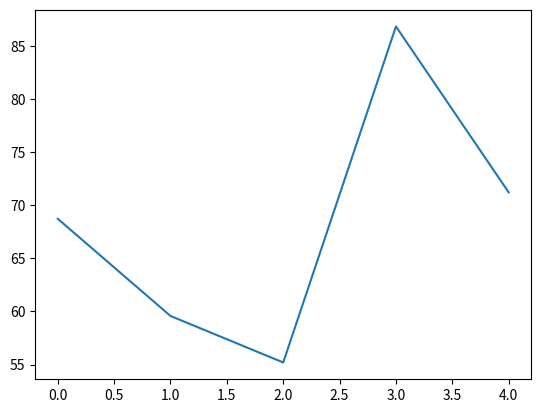

Reproduce this figure in Python.
# NumPy ->> Scientific Library (module) of Python. Doesn't comes in Standard Library. So need to be imported separately.

# NumPy has functions and tools for Linear  Algebra, Arrays and Matrices, etc.

#NumPy is a library for the Python programming language, adding support for large, multi-dimensional arrays & matrices,
# along with a large collection of high-level mathematical functions to operate on these arrays.



# Vector = 1 D Array

# Adding two vectors or two 1-D arrays.

a = [0,1,4]
b = [0,1,8]

# add these two vectors and return the resultant using simple Python.

def sumNumb(x,y):
    return x+y

def addVectors(a : list, b : list) -> list :
    return [x for x in map(sumNumb,a,b)]

print(addVectors(a,b))




##################################################################


# Arrays in NumPy ->> More efficient that lists in Python. High Performance for Large data. More cleaner code.
# NumPy has a Multi dimensional array object called ndarray. NumPy’s array class is called ndarray. 
# It has 2 parts - 
                 # Actual data
                 # Meta data, explaining the actual data


# In NumPy, the dimension of an arrays is called its Rank. Dimension = axis = rank
# Rank of Array of 1-D is called rank 1, rank of 2-D array is called Rank 2 and so on.
# The length of the array will define the length of the axis.
                 
# For 1-D array there is only 1 axis. For 2-D there are two and so on.
                 
print()                
import numpy as np

# NOTE - In NumPy arrays, it is actual array and no comma between different numbers.

# 1. creating an array from 'arange' function.

array1 = np.arange(5)    #arange (read as array-range) is a function of numpy module which takes in one parameter
                         # similar to range() and creates a 1-D array of 0 to that range. Range end excluded.

print(array1)                 
                 
                 

array2 = np.arange(5,10)
print(array2)


array2 = np.arange(0,10)
print(array2)

array3 = np.arange(0,10,2)  # Using step of 2
print(array3)


array3 = np.arange(0,10,0.5)  # Using decimal step
print(array3)

array4 = np.arange(10,0,-2) #Using negative step
print(array4)

array5 = np.arange(0,10, dtype = float)  #dtype is a keyword argument used by arange() and using it we can
                                         # specify that which data-type should our data be in array.
print(array5)

print()



##################################################################




# Creating an array explicitely using 'array' function

array1 = np.array([1,2,3], dtype = float) # works on lists, dtype keyword argument works both in arange() and array()
print(array1)

array1 = np.array((1,2,3)) # works on tuples
print(array1)

array1 = np.array('123')  # Doesn't works on strings
print(array1)

array1 = np.array({1:'a',2:'b'})  # Doesn't works on dictionaries
print(array1)


print()


##################################################################


print()
print()
print()
# Creating multi-dimensional arrays explicitely

array1 = np.array([(1,2,3),
                   (4,5,6)])  # By giving list of tuples. 

print(array1)
print(array1.ndim)

# Since NumPy is a numerical module, it only works with numbers.
print()


array2 = np.array(((1,2,3),
                   (4,5,6), 
                   (7,8,9))) # Nested tuples, 2D array
print(array2)
print(array2.ndim)




##################################################################



# To check number of dimensions (or rank) of an array using arrayObj.ndim field. It is used with array object.

print()

array1 = np.arange(10)
print(array1.ndim)


array1 = np.array(((1,2,3),
                   (4,5,6)))
print(array1.ndim)

print()



##################################################################


# To know the items in an array using arrayObj.size. Just returns the total elements in the entire array irrespective 
# of its dimension.

array1 = np.arange(10)

print(array1.size)

array1 = np.array(((1,2,3),
                   (4,5,6)))

print(array1.size)



##################################################################

# To know the datatype of elements.

array1 = np.arange(10)

print(array1.dtype)


# itemsize tells you size of each elements in bytes

array1 = np.arange(10)
print(array1.itemsize)  # So its 4 byte here



##################################################################

# Memory usage by array = itemsize (in bytes of each element) * total size (total elements) of array

# Total memory usage = Memory used by 1 elements * total elements

array1 = np.arange(10)

a = array1.itemsize
b = array1.size

print(a*b)  #40 bytes. (as 1 element is of 4 bytes and we have 10 elements)



##################################################################

# Shape (rows,columns) of the array

array1 = np.array([(1,2,3),
                   (4,5,6)])
print(array1)
print(array1.shape) 
# 2 rows and 3 columns

# But this shape will work as a size when only 1-D array is given

array1 = np.arange(10)
print(array1)
print(array1.size)



##################################################################


# Total elements in an array (matrix) = m*n = no of rows and no of columns
# arrayObj.reshape(m,n)

array1 = np.arange(15)

print(array1.reshape(3,5))  # It doesn't modifies it. Like list functions use to modify it. It returns. 
                            # We need to explicitely store the returned value again.
print(array1)

array1 = array1.reshape(3,5)
print(array1)


array1 = array1.reshape(5,3)
print(array1)

print(array1.shape)   # What is the shape of the array?
print(array1.dtype)   # What is the datatype of array?
print(array1.size)    # What is the Total size of array?
print(array1.itemsize)  # What is the item size of each element?


# array1 = array1.reshape(1,5) Gives an error as I have changed the Total size of array/matrix.

######################################################################


# Creating a Multi-data-type array -> Is it possible? No. Auto Type conversion happens.

array1 = np.array([1, 2.0, 3, 4.0])

print(array1)                            # We here see that all elements are converted to floats (Higher data type)

print(array1.itemsize)  # 8, since float.

print(array1.dtype)   # float64  (64 = 8 bytes  = 8*8 bits)

######################################################################


# Type of arrays we are creating

a = np.arange(0,10,2,dtype = int)

print(a)

print(type(a))   # <class 'numpy.ndarray'>

# 1D array = Vector
# n dimensional array = Matrix

######################################################################


# Common Errors made while creating an array.


# While array creation, necessary parameters needed is just 1. optional is dtype.
# That has to be either list, tuple, multiple lists inside a tuple, multiple tuples inside a tuple.


# You can't enter just numerals independently.
# a = np.array(1,2,3)
# a = np.array(1.0,2.0,3.0)

# These will show the error, as we have not entered lists, tuples, tuples of lists, tuples of tuples.
# List of tuples and list of lists is also allowed


######################################################################


# Creating Arrays with intial Place Holders. ->> zeros and ones matrices

# Often, the elements of an array are originally unknown, but its size is known.
# Hence, NumPy offers several functions to create arrays with initial placeholder content.


# Default dtype in these operations is float64

a = np.zeros((3,5))    # zeros() will also take 1 necessary parameter and that is size. It is creating a zero matrix.
print(a)

print()

b = np.ones((3,5))
print(b)

print()

c = np.ones((3,5),dtype = int)  # Explicitely mentioning int
print(c)


print()

d = np.ones((3,3,5),dtype = int)   # A 3D array (See the dimensions, 3,3,5)
                                   
print(d)



######################################################################


# linspace function of arrayObj -> dtype of resultant array is always float64.


# It is similar to arange() but one difference is , instead of taking step it takes valid size of matrix/array.

a = np.linspace(0,10,5)  # from 0 to 10 , number of elements I want in my 1D array is 5

print(a)

# It automatically creates most suitable elements.

a = np.linspace(0,10,20)
print(a)

# It can create any number of elements between a range.

print()
######################################################################


# Applying any function on arrayObj

# Now one intersting point of arrayObj is ->> applying any function to the array will apply that to its entire elements.

# And a new array is returned.


a = np.linspace(0,10,20)

print(a)

print()
a = np.sin(a)   #NOTE - this sin is different from sin of maths module.
                 # All functions of numpy module are array specific.
                 # All functions of math module are Python core specific.
                 # math module functions will not work on arrays.
                 # math.sin(a) will give an error.

print(a)
print()
######################################################################


# Converting available array/Matrix in zero array/Matrix and ones array/Matrix.

a = np.arange(10).reshape(2,5)

print(a)
print()


a = np.zeros_like(a,dtype = float)#zeros_like function of np module takes in an array and convert it into a zero Array.
                                  # dtype is optional to give

print(a)
print()

b = np.arange(12).reshape(4,3)
print(b)

print()

b = np.ones_like(b)
print(b)
print()

######################################################################

# arrayObj.reshape()



a = np.arange(24).reshape(2,3,4) # A 3D array # 2 rows, 3 larger_view_columns, 4 meta columns or axis 2.

print(a)



######################################################################

# If an array is too large to be printed, NumPy automatically skips the central
# part of the array and only prints the corners

print(np.arange(10000))


######################################################################

print()
# Simple Array operations. (Need to be Mathematically valid, For eg - Array of diff size can't be added/sub)

a = np.arange(10)
b = np.arange(10)

print(a)
print()
print(b)
print()


c = a+b  #Array addition
print(c)
print()

d = a-b  #Array subtraction
print(d)
print()


# Scalar Multiplication

a = np.arange(10)

a*=2

print(a)

# Checking for each element whethe it is larger /smaller than some value

a = np.arange(10)

a = a > 5

print(a)  # Only those elements which are greater than 5 we filtered as true.

####################################################################


# Array element Multiplication vs Matrix Multiplication


# Array element Multiplication

a = np.array(([1,2,3],
              [4,5,6]))

b = np.array(([1,2,3],
              [4,5,6]))
c = a*b
print(c)

print()


# Matrix Multiplication, dot product. (Should be Mathematically valid)

a = np.array(([1,2,3],
              [4,5,6]))

b =b.reshape(3,2)                # Making it valid = a = (2*3) , b = (3*2), Final Matrix of 2*2 

f = a.dot(b)
print(f)

####################################################################


# 2 variants of dot product.

# arrayObj function. a.dot(b)

# numpy module function np.dot(a,b)

####################################################################

# Common Errors that happen 

a = np.arange(10)
b = np.arange(10,dtype = float)

c = a+b
print(c)


b+=a
print(b)

# In both the cases, we tried adding two arrays of diffrent types.
# Resultant array is of higher precision.


# But if we tried this ->> This will show an error only when we use augmented addition or any other mathematical op. 
                          # Never do augmented mathematical op by keeping lower precision array on the left.
a = np.arange(10)
b = np.arange(10,dtype =float)

# a+=b Gives type error

a = a+b  #works fine
print(a)

####################################################################


# Sum, min and max from an array

a = np.array([1,2,3])

print(a.sum())   # Returns the sum of all the elements of the array

print(a.max())  # returns the max magnitude of the array

print(a.min())   # returns the min magnitude of the array


#############################################################


# Creating an array filled with random elements but of known size.

a = np.random.random((3,5))    #dtype is not allowed here. By default it is float

print(a)


# NOTE - Whenever you are creating an array from scratch and you have to directly give the size as a paramter.
# Then input the size in a tuple. (x,y)

# Giving the size just as numerals x,y will cause an error.


# These cases are common error points when using zeros(), ones(), np.random.random()

#############################################################



# To make any array 1-D (or to say to flatten any array) -> arrayObj.ravel()

a = np.arange(18).reshape(3,3,2)

print(a.ndim)
print(a)

a = a.ravel()

print(a.ndim)
print(a)

############################################################

# In NumPy axis = 0 is the column  and axis 1 = row

# What does it means??
# axis are genrally rows.
# axis = 0 means no rows, that is only columns

# axis = 1 , means, there are rows.  Kind of O|1, true false .

###############################################################



# Sum of rows and column separately

a = np.arange(10).reshape(2,5)

print(a)

print(a.sum(axis = 0))  # no rows. Therefore sum of columns. Returns a 1-D array of sum
print(a.sum(axis = 1))  # rows.  Therefore sum of rows in the form of 1-D array.


####################################################

# max and min from each axis.
print()

a = np.arange(10).reshape(2,5)
print(a)

print()
print(a.max(axis = 0))  # 1-D array of max from each column
print(a.max(axis = 1))  # # 1-D array of max from each row


print(a.min(axis = 0))
print(a.min(axis = 1))

##########################################################

# Creating an identity matrix -> using a function called np.eye()
# In an identity matrix all the left to right diagonal elements are 1 and rest are 0.
# It is always a square matrix (a matrix in which rows = columns)

a = np.eye((3))   # it takes number of rows = number of columns as its parameter.
print(a)

print(a.ndim)


##########################################################

# Creating an array filled with random integers.

a = np.random.randint(1,50,10)   # Syntax different that np.random.random((n,m)) -> it generated float elements.
                                 # Its syntax is that of linspace but no endpoint and retstep parameters.
print(a)
# Always creates a 1D array as linspace.
# But here all 3 parameters are necessary unlike linspace where 3rs parameter is optional with a default value of 50.

# You can reshape it, just like linspace array.
a = a.reshape(2,5)
print(a)

##########################################################

# Whatever Mathematical operation you apply on Numpy ndarray object,
# the operation doesn't changes the array but the elements of the array.

# Changing an array of celsius temp into farh temp.

C = np.array([20.4, 15.32, 12.89, 30.45, 21.78])

C = (C*9/5) + 32

print(C)


# But in case of list, we had to for loop in, go to every element and then apply this math opr
# creating a new list then.

# It complex, low performance and less readable.
# But in NumPy, its high performance, less complex and more readable.



##########################################################

# Plotting our temperature values we calculated above

import matplotlib.pyplot as plt  # matplotlib is a Plotting/Graphical package of Python.
                                 # pyplot is a special plotting module from matplotlib package.
                                  # matplotlib is built upon Python, NumPy and SciPy.

plt.plot(C) 
plt.show()

# Indices of elements of the array become as x axis. (Here 5 elements -> 0 to 4)
# Values of these elements become y axis.


##########################################################

# Weird things with arange.()

a = np.arange(0.5,10.4,0.8,dtype = int)
print(a)

# This returns 0 to 13. But How? My array should stop at 10

# Because -> NumPy first sees the start, stop and step and calculates the number of elements that need to be there
# in the array. In this case 13.

# After that the dtype is seen by the NumPy, that is int.
# So the array is forcefully filled with 13 elements by a step of 1 since 0.8 is rounded to 1 as int.

##########################################################

# Default of linspace, if number of elements are not given -> is 50 elements

# Inclusion and exclusion of end element -> endpoint = True (included), endpoint = False (excluded)

a = np.linspace(1,20)  # Includes last element unless it is explicitely excluded
print(a)
# That is by default, ednpoint = True

a = np.linspace(1,10,10)  # can include the last element too, depending upon the step
print(a)


a = np.linspace(1,10,10, endpoint = False)  # explicitely excluding the end element.
print(a)


a = np.arange(1,10) #last element is not included in range ever.
print(a)

##########################################################

# RETURNING step from the linspace().
# We can ask the function to also return the equal spacing it has done to produce the req number of elements.

a = np.linspace(1,10,30,endpoint = True, retstep = True)
print(a)

# A tuple is returned -> array,step

print(a[0])
print(a[1])

##########################################################

# Creating a Scalar array.

a = np.array(42)
print(a)
print(a.ndim)  #Scalars are zero dimensional. 

###############################################

# Creating a 3D array explicitely

a = np.array([ [[1,2,3], [4,5,6]],
               [[7,8,9], [10,11,12]] ])
print(a)
print(a.ndim)

###############################################


# Another way of reshaping of array using shape 'field'
# shape originally returns the shape of the array

a = np.arange(10).reshape(2,5)

print(a.shape)

# Reshaping using shape 'field'
a.shape = (5,2)
print(a.shape)

###############################################


# Some more detailing into 3 D Arrays

B = np.array([ [[111, 112, 113], [121, 122, 123]],
               [[211, 212, 213], [221, 222, 223]],
               [[311, 312, 313], [321, 322, 323]],
               [[411, 412, 413], [421, 422, 423]] ])
print(B.shape) # (4,2,3)

a = B.size

# (rows = 4, Larger_view_columns = 2, Columns_within_columns (Just 1) = 3 (axis2) )
print(a == B.shape[0]*B.shape[1]*B.shape[2])
print()


##################################################################

# Indexing operation on NumPy arrays


# On 1D array
a = np.arange(10)

print(a)

print(a[0],a[1],a[-1],a[-2],a[9])  # Just like other data str in Python( lists and tuples)
print()



# On 2D arrays  (rows and colums start from 0 index)

a = np.arange(4).reshape(2,2)

print(a)

print(a[0][0], a[0][1],
      a[1][0], a[1][1])

print()



# Indexing out the entire row

a = np.arange(4).reshape(2,2)
print(a)

print('Row 0 is :', a[0])

print('Row 1 is :', a[1])



# Another way of indexing

a = np.arange(4).reshape(2,2)

print(a)
print(a[0,0], a[0,1],        # a[0][0] == a[0,0]
      a[1,0], a[1,1])


##################################################################


# Slicing operation on Arrays


#On 1-D array
a = np.arange(10)

print(a)

print(a[0:3])  # same as list and tuples in the case of 1-D array

print(a[0::2]) # step part is also valid.

print('copy :',a[:])
print('Beginning to a stop :',a[:6])
print('Start to end :',a[6:])
print('Reverse :',a[::-1])



# On 2-D array

# The syntax goes like this -> a[beginning_row : end_row,  beginning_column : end_column]

a = np.array([ [1,2,3],
               [4,5,6] ])

print(a)
print(a.ndim)

print(a[0: , 1:])       # All rows are selected, and Column 1 and 2 are selected. The overlap part is sliced always.

print()
print(a[1:, 0:])
print()
# If we keep the overlap part in mind, this slicing will appear very easy.

a = np.array([ [1,2,3],
               [4,5,6],
               [7,8,9],
               [10,11,12]])
 
print(a)    

print('Get me the 1st column only : a[:, 0:1] \n',a[:, 0:1])


print('Get me the 2nd column only : a[:, 1:2] \n',a[:, 1:2])


print('Get me the 1st row only : a[0:1, :] \n',a[0:1, :])

print('Get me the 2nd row only : a[1:2, :] \n',a[1:2, :])


# NOTE - Whenever you need only a particular row -> the row is set, and all columns are needed
# Same case when a particular column is needed, you need all rows and column is set.

# NOTE - When slicing, column and row tabulation is maintained while printing.
# That is row looks like row and column vector looks like column vector.


# More slicing
a = np.array([ [1,2,3],
               [4,5,6],
               [7,8,9],
               [10,11,12]])
 
print(a)   

print('Overlap of 2nd row to end and 2nd column to end : \n',a[1:, 1:])

# Here when I am saying 2nd row and 2nd column it is starting from 1
# But during slicing, we take it from 0. (Row index and column index)



# More complex slicing -> When step is included

a = np.array([ [1,2,3],
               [4,5,6],
               [7,8,9],
               [10,11,12]])
 
print(a)   

print(a[::2, ::2])  # All rows and all column taken but at a step of 2. So row 0 and 2. Column 0 and 2. Then overlap.


# Slicing and indexing of 3D arrays is too complex, so we are not going into it.


############################################################################################

# Modifying an Array

# 1-D array
a = np.arange(10)
print(a)

a[2] = 45

a[-1] = 100

print(a)


# 2-D array
a = np.arange(10).reshape(2,5)
print(a)

a[0][4] = 45  # or a[0,4] = 45

a[1][2] = 100 # or a[1,2] = 100

print(a)

print()
##################################################################

# NOTE - If we just change a slice of Python list, the original list remains unmodified.

a = [1,2,3,4,5,6,7,8,9]

sliced = a[2:6]

print(sliced)

sliced[0] = 45
sliced[3] = 100

print(sliced)
print(a)


print()

# But in NumPy arrays, if we change the slice, the original array changed too, 
# this is becasue the NumPy array is stored contiguously (one continuous mem block).

a = np.arange(10).reshape(2,5)

sliced = a[:, 1:]

print(a)
print(sliced)

sliced[0,2] = 45    # Modifying the sliced array
sliced[1,3] = 100

print(sliced)

print(a) # original array also got modified -> the elements which were changed in sliced, got changed in original too.


#######################################################################################

# Memory Address checker ->np.may_share_memory(ar1,ar2)

# If 2 arrays share same memory block, it will return True, else False.

# In the upper example we have a and sliced who share same memory block.

print(np.may_share_memory(a,sliced)) # True


# Lets see if we take a copy of an array and work upon it, do we see any modification on the original one.

a = np.arange(10).reshape(2,5)

b= a[:, :]
print()
print(np.may_share_memory(a,b))
b[0,0] = 45
b[1,1] = 100

print(b)
print(a)

# NOTE - Even after taking a copy, the original array is changed.
# So beware of this.


#######################################################################################



